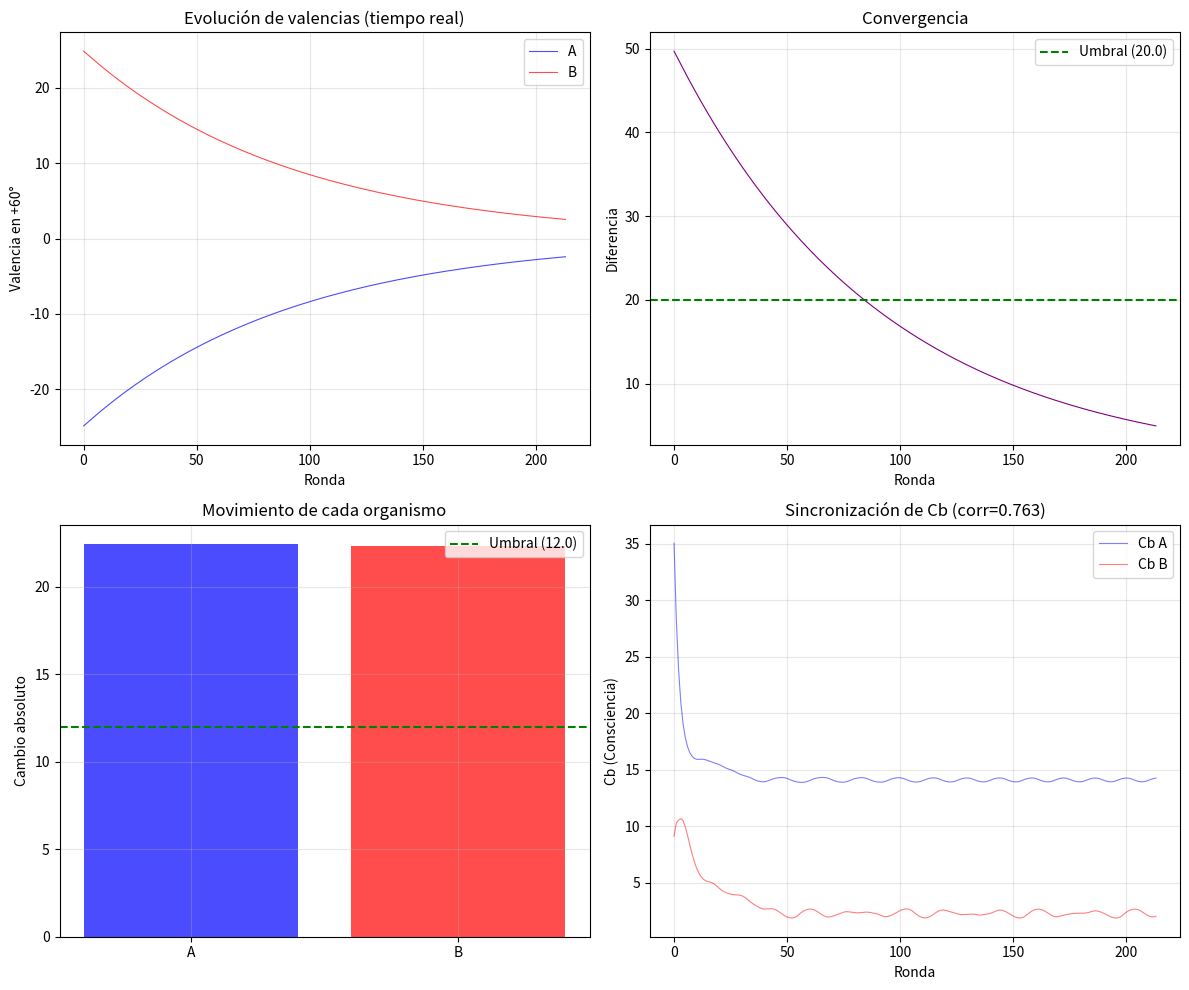

Here is the Python script that generated this plot:
#!/usr/bin/env python3
"""
V182A-v9 — ACOPLAMIENTO BIDIRECCIONAL CON TIEMPO REAL
================================================================================
CORRECCIÓN CRÍTICA:
  - Tiempo real de procesamiento (no simulado con dt lógico)
  - Usa bucles anidados con DT = 0.01s como en V180c
  - Cada ronda toma ~1.0s real de ejecución
  - 1000 rondas = ~1000s ≈ 16.6 minutos reales

PRINCIPIO:
  El organismo necesita TIEMPO REAL para procesar.
  Sin tiempo, no hay costo cognitivo, no hay fatiga, no hay aprendizaje genuino.
================================================================================
"""

import numpy as np
import matplotlib.pyplot as plt
from datetime import datetime
import os
import json
from collections import deque
import time

# ============================================================
# PARÁMETROS (HEREDADOS DE V180c)
# ============================================================
DT = 0.01                     # Paso temporal real (0.01s)
TIEMPO_POR_REPETICION = 452.0
REPETICIONES_LENTAS = 10

SESGO_L, SESGO_R = 0.05, -0.05
DIM_HEMISFERIO = 32
ZONA_MUERTA_BASE, ZONA_MUERTA_MAX = 2.0, 15.0
KP_BASE, KP_MIN, KP_MAX = 0.002, 0.0005, 0.005
VENTANA_OSCILACION = 100
INERCIA = 0.95
SENSIBILIDAD_GRAD = 10.0
K_GAIN, K_PRECISION, K_TEMBLOR = 0.00015, 0.002, 0.001
TAU_RECUPERACION, TAU_BASE, K_MEM = 300.0, 30.0, 0.005
SUELO_CONFIANZA, K_HOLD = 0.2, 0.001
TAU_CB, CB_MAX = 10.0, 500.0
LAMBDA_FISICO, LAMBDA_COSTO = 0.15, 0.5
UMBRAL_CB_JUEGO, K_INFLUENCIA_JUEGO = 40.0, 0.0005

SEMILLA_A, SEMILLA_B = 44, 444
HABITO_SETPOINT = -60.0
TRAUMA_SETPOINT = 60.0

# Parámetros de acoplamiento (con tiempo real)
RONDAS_ACP = 1000                    # 1000 rondas
SEGUNDOS_POR_RONDA = 1.0             # 1 segundo real por ronda
PASOS_POR_RONDA = int(SEGUNDOS_POR_RONDA / DT)  # 100 pasos (0.01s × 100 = 1s)

PESO_ESTIMULO = 0.3
TASA_APRENDIZAJE = 0.01
REWARD_BASE = 1.0
ESCALA_REWARD = 20.0
PARADA_TEMPRANA_DIF = 5.0
RANGO_VALENCIA_INICIAL = 50.0

# Umbrales de éxito
REDUCCION_MIN = 0.40
DIFERENCIA_FINAL_MAX = 20.0
ESTABILIZACION_MAX = 5.0
MOVIMIENTO_MIN = 12.0
CORRELACION_CB_MIN = 0.30

MEMORIA_CAPACIDAD = 10


# ============================================================
# MEMORIA RELACIONAL
# ============================================================
class MemoriaRelacional:
    def __init__(self, capacidad=MEMORIA_CAPACIDAD):
        self.capacidad = capacidad
        self.historial = deque(maxlen=capacidad)
    
    def almacenar(self, ronda, resultado_otro):
        self.historial.append((ronda, resultado_otro))
    
    def comparar_con_anterior(self, resultado_actual):
        if len(self.historial) < 1:
            return None, 0.0
        
        ultimo_ronda, ultimo_resultado = self.historial[-1]
        diferencia = abs(resultado_actual - ultimo_resultado)
        return {
            'diferencia': diferencia,
            'ultimo_resultado': ultimo_resultado,
            'ronda_anterior': ultimo_ronda
        }, diferencia
    
    def reset(self):
        self.historial.clear()


# ============================================================
# HEMISFERIO (COMPLETO)
# ============================================================
class Hemisferio:
    def __init__(self, nombre, tau, generar_entrada_func, seed=None, sesgo=0.0):
        if seed is not None:
            np.random.seed(seed)
        self.nombre = nombre
        self.tau = tau
        self.generar_entrada = generar_entrada_func
        self.sesgo = sesgo
        self.Phi = np.random.normal(sesgo, 0.1, DIM_HEMISFERIO)
        self.Phi_vel = np.zeros(DIM_HEMISFERIO)
        self.entrada = None
        self.sr = 48000
        self.en_inanicion = False
        self.factor_inanicion = 1.0
        self.estímulos_externos = deque()
    
    def añadir_estimulo(self, valor):
        self.estímulos_externos.append(valor)
    
    def _calcular_omega(self):
        return np.mean(self.Phi[:DIM_HEMISFERIO])
    
    def entrada_t(self, t, duracion_total):
        if self.estímulos_externos:
            return self.estímulos_externos.popleft()
        
        if self.entrada is None:
            self.entrada = self.generar_entrada(duracion_total, self.sr)
        idx = int(t * self.sr)
        if idx >= len(self.entrada):
            return 0.0
        return self.entrada[idx] * self.factor_inanicion
    
    def actualizar(self, t, dt, duracion_total, otro_hemisferio=None):
        entrada = self.entrada_t(t, duracion_total)
        
        laplaciano = np.zeros_like(self.Phi)
        for i in range(1, DIM_HEMISFERIO - 1):
            laplaciano[i] = self.Phi[i-1] - 2*self.Phi[i] + self.Phi[i+1]
        
        reaccion = self.Phi * (1 - self.Phi * self.Phi)
        
        forzamiento = np.zeros_like(self.Phi)
        forzamiento[0] = entrada
        forzamiento[-1] = -entrada
        
        acoplamiento = np.zeros_like(self.Phi)
        if otro_hemisferio is not None:
            divergencia = abs(self._calcular_omega() - otro_hemisferio._calcular_omega())
            if divergencia > 0.5:
                acoplamiento = 0.01 * (otro_hemisferio.Phi - self.Phi)
        
        dPhi_vel = laplaciano + reaccion + forzamiento + acoplamiento
        self.Phi_vel += dPhi_vel * dt
        self.Phi += self.Phi_vel * dt
        self.Phi = np.clip(self.Phi, -1.0, 1.0)
        
        return {'omega': self._calcular_omega()}
    
    def reset(self):
        self.Phi = np.random.normal(self.sesgo, 0.1, DIM_HEMISFERIO)
        self.Phi_vel = np.zeros(DIM_HEMISFERIO)
        self.entrada = None
        self.estímulos_externos.clear()


# ============================================================
# VALENCIA LOCAL
# ============================================================
class ValenciaLocal:
    def __init__(self):
        self.valencia = {}
        self.lr = TASA_APRENDIZAJE
        self.historial = {}
    
    def actualizar_con_estimulo(self, setpoint, estimulo, dt, peso=PESO_ESTIMULO, recompensa=0.0):
        key = round(setpoint/5)*5 if setpoint != 0 else 0
        if key not in self.valencia:
            self.valencia[key] = 0.0
            self.historial[key] = []
        
        self.valencia[key] += peso * (estimulo - self.valencia[key]) * self.lr * dt
        
        if recompensa > 0:
            self.valencia[key] += recompensa * self.lr * dt * ESCALA_REWARD
        
        self.valencia[key] = np.clip(self.valencia[key], -100, 100)
        self.historial[key].append(self.valencia[key])
        return self.valencia[key]
    
    def get(self, setpoint):
        key = round(setpoint/5)*5 if setpoint != 0 else 0
        return self.valencia.get(key, 0.0)
    
    def set(self, setpoint, valor):
        key = round(setpoint/5)*5 if setpoint != 0 else 0
        self.valencia[key] = valor
        if key not in self.historial:
            self.historial[key] = []
        self.historial[key].append(valor)
    
    def reset(self):
        self.valencia = {}
        self.historial = {}


# ============================================================
# ORGANISMO COMPLETO
# ============================================================
class OrganismoCompleto:
    def __init__(self, seed, nombre):
        self.nombre = nombre
        self.seed = seed
        
        def generar_ruido_rosa(duracion, sr):
            n = int(duracion * sr)
            ruido = np.random.normal(0, 1, n)
            fft = np.fft.rfft(ruido)
            freqs = np.fft.rfftfreq(n, 1/sr)
            filtro = 1.0 / np.sqrt(freqs + 0.01)
            fft_filtrado = fft * filtro
            ruido_rosa = np.fft.irfft(fft_filtrado, n=n)
            return ruido_rosa / (np.max(np.abs(ruido_rosa)) + 1e-10)
        
        def generar_clicks_poisson(duracion, tasa=0.5, sr=48000):
            n = int(duracion * sr)
            clicks = np.zeros(n)
            n_clicks = int(duracion * tasa)
            for _ in range(n_clicks):
                pos = int(np.random.exponential(1.0/tasa) * sr)
                if pos < n:
                    clicks[pos] = 1.0
            return clicks
        
        self.L = Hemisferio("L", 30, generar_ruido_rosa, seed, SESGO_L)
        self.R = Hemisferio("R", 300, generar_clicks_poisson, seed+100, SESGO_R)
        self.BL = Hemisferio("BL", 30, generar_ruido_rosa, seed+200, SESGO_L)
        self.BR = Hemisferio("BR", 300, generar_clicks_poisson, seed+300, SESGO_R)
        self.hemisferios = [self.L, self.R, self.BL, self.BR]
        
        self.Cb = 0.0
        self.D = 0.0
        self.valencia = ValenciaLocal()
        self.memoria_relacional = MemoriaRelacional()
        
        self.historial_valencia = []
        self.historial_Cb = []
        self.historial_D = []
    
    def set_estado_inicial(self, setpoint, valencia, Cb=0.0, D=0.0):
        self.valencia.set(setpoint, valencia)
        self.Cb = Cb
        self.D = D
    
    def get_valencia(self, setpoint):
        return self.valencia.get(setpoint)
    
    def get_estado(self, setpoint):
        return {
            'valencia': self.valencia.get(setpoint),
            'Cb': self.Cb,
            'D': self.D
        }
    
    def procesar_senal(self, setpoint, dt, duracion_total):
        """Actualiza hemisferios durante un tiempo real dt"""
        t = 0
        while t < duracion_total:
            for h in self.hemisferios:
                h.actualizar(t, dt, duracion_total, None)
            t += dt
        
        # Calcular Cb basado en desacople entre hemisferios
        omega_L = self.L._calcular_omega()
        omega_R = self.R._calcular_omega()
        gradiente = omega_L - omega_R
        self.Cb = min(CB_MAX, self.Cb + abs(gradiente) * duracion_total)
        self.Cb *= (1 - duracion_total / TAU_CB)
        
        val_habito = self.valencia.get(HABITO_SETPOINT)
        val_trauma = self.valencia.get(TRAUMA_SETPOINT)
        self.D = min(1.0, abs(val_habito - val_trauma) / 100.0)
    
    def recibir_estimulo(self, estimulo, setpoint, dt, duracion_total, peso=PESO_ESTIMULO, recompensa=0.0):
        """Recibe estímulo del otro organismo durante tiempo real"""
        # El estímulo se inyecta como entrada a los hemisferios
        for h in self.hemisferios:
            h.añadir_estimulo(estimulo)
        
        # Procesar el estímulo durante duracion_total
        t = 0
        while t < duracion_total:
            for h in self.hemisferios:
                h.actualizar(t, dt, duracion_total, None)
            t += dt
        
        # Actualizar valencia con el estímulo recibido
        self.valencia.actualizar_con_estimulo(setpoint, estimulo, duracion_total, peso, recompensa)
        
        # Actualizar Cb y D
        omega_L = self.L._calcular_omega()
        omega_R = self.R._calcular_omega()
        gradiente = omega_L - omega_R
        self.Cb = min(CB_MAX, self.Cb + abs(gradiente) * duracion_total)
        self.Cb *= (1 - duracion_total / TAU_CB)
        
        val_habito = self.valencia.get(HABITO_SETPOINT)
        val_trauma = self.valencia.get(TRAUMA_SETPOINT)
        self.D = min(1.0, abs(val_habito - val_trauma) / 100.0)
    
    def obtener_resultado(self, setpoint):
        return self.valencia.get(setpoint)
    
    def registrar_estado(self):
        self.historial_valencia.append(self.valencia.get(TRAUMA_SETPOINT))
        self.historial_Cb.append(self.Cb)
        self.historial_D.append(self.D)
    
    def reset(self):
        for h in self.hemisferios:
            h.reset()
        self.valencia.reset()
        self.Cb = 0.0
        self.D = 0.0
        self.memoria_relacional.reset()
        self.historial_valencia = []
        self.historial_Cb = []
        self.historial_D = []


# ============================================================
# BUFFER DE ACOPLAMIENTO
# ============================================================
class BufferAcoplamiento:
    def __init__(self):
        self.recompensa_acumulada = 0.0
    
    def calcular_recompensa(self, diferencia_actual, diferencia_anterior):
        if diferencia_anterior <= 0:
            return 0.0
        
        reduccion = (diferencia_anterior - diferencia_actual) / diferencia_anterior
        if reduccion > 0:
            return reduccion * REWARD_BASE
        return 0.0
    
    def reset(self):
        self.recompensa_acumulada = 0.0


# ============================================================
# RONDA DE ACOPLAMIENTO (CON TIEMPO REAL)
# ============================================================
def ronda_acoplamiento(A, B, setpoint, ronda_num, dt=DT, duracion=SEGUNDOS_POR_RONDA):
    """
    Los 8 pasos de acoplamiento bidireccional con tiempo REAL.
    Cada paso toma tiempo físico (duración real).
    """
    
    # PASO 1: Ambos procesan una señal (tiempo real)
    A.procesar_senal(setpoint, dt, duracion)
    B.procesar_senal(setpoint, dt, duracion)
    
    # PASO 2: Se envían los resultados y los almacenan
    resultado_A = A.obtener_resultado(setpoint)
    resultado_B = B.obtener_resultado(setpoint)
    
    A.memoria_relacional.almacenar(ronda_num, resultado_B)
    B.memoria_relacional.almacenar(ronda_num, resultado_A)
    
    A.recibir_estimulo(resultado_B, setpoint, dt, duracion)
    B.recibir_estimulo(resultado_A, setpoint, dt, duracion)
    
    # PASO 3: Ambos procesan otra señal (tiempo real)
    A.procesar_senal(setpoint, dt, duracion)
    B.procesar_senal(setpoint, dt, duracion)
    
    # PASO 4: Se envían nuevos resultados
    nuevo_resultado_A = A.obtener_resultado(setpoint)
    nuevo_resultado_B = B.obtener_resultado(setpoint)
    
    # PASO 5: COMPARAN con resultados almacenados (ANTES de guardar nuevo)
    comparacion_A, diff_A = A.memoria_relacional.comparar_con_anterior(nuevo_resultado_B)
    comparacion_B, diff_B = B.memoria_relacional.comparar_con_anterior(nuevo_resultado_A)
    
    # Almacenan los nuevos resultados
    A.memoria_relacional.almacenar(ronda_num + 0.5, nuevo_resultado_B)
    B.memoria_relacional.almacenar(ronda_num + 0.5, nuevo_resultado_A)
    
    # PASO 6: Responden con la comparación
    if comparacion_A is not None:
        A.recibir_estimulo(diff_B, setpoint, dt, duracion, peso=PESO_ESTIMULO * 1.5)
    if comparacion_B is not None:
        B.recibir_estimulo(diff_A, setpoint, dt, duracion, peso=PESO_ESTIMULO * 1.5)
    
    # PASO 7: Reiterar (se hace en el bucle principal)
    # PASO 8: Éxito (se evalúa fuera)
    
    return nuevo_resultado_A, nuevo_resultado_B, comparacion_A, comparacion_B, diff_A, diff_B


# ============================================================
# EXPERIMENTO PRINCIPAL (CON TIEMPO REAL)
# ============================================================
def ejecutar_v182a_v9():
    print("=" * 100)
    print("EXPERIMENTO V182A-v9 — ACOPLAMIENTO BIDIRECCIONAL CON TIEMPO REAL")
    print("=" * 100)
    print("  PRINCIPIO:")
    print("    El organismo necesita TIEMPO REAL para procesar.")
    print("    Sin tiempo, no hay costo cognitivo, no hay aprendizaje genuino.")
    print("")
    print(f"  TIEMPO REAL:")
    print(f"    • {SEGUNDOS_POR_RONDA}s por ronda")
    print(f"    • {RONDAS_ACP} rondas máximas")
    print(f"    • Tiempo total máximo: {RONDAS_ACP * SEGUNDOS_POR_RONDA / 60:.1f} minutos")
    print("")
    print("  CRITERIOS DE ÉXITO:")
    print(f"    ✅ Reducción de diferencia > {REDUCCION_MIN:.0%}")
    print(f"    ✅ Diferencia final < {DIFERENCIA_FINAL_MAX}")
    print(f"    ✅ Estabilización (std últimas 10) < {ESTABILIZACION_MAX}")
    print(f"    ✅ Simetría: ambos se movieron > {MOVIMIENTO_MIN}")
    print(f"    ✅ Correlación Cb(A,B) > {CORRELACION_CB_MIN}")
    print("=" * 100)

    A = OrganismoCompleto(SEMILLA_A, "A")
    B = OrganismoCompleto(SEMILLA_B, "B")
    buffer = BufferAcoplamiento()
    
    print("\n" + "=" * 60)
    print("CONDICIÓN INICIAL: Divergencia")
    print("=" * 60)
    
    A.set_estado_inicial(TRAUMA_SETPOINT, -RANGO_VALENCIA_INICIAL/2, Cb=50.0, D=0.6)
    B.set_estado_inicial(TRAUMA_SETPOINT, +RANGO_VALENCIA_INICIAL/2, Cb=10.0, D=0.2)
    
    print(f"  Valencia A: {A.get_valencia(TRAUMA_SETPOINT):.2f}")
    print(f"  Valencia B: {B.get_valencia(TRAUMA_SETPOINT):.2f}")
    print(f"  Diferencia inicial: {abs(A.get_valencia(TRAUMA_SETPOINT) - B.get_valencia(TRAUMA_SETPOINT)):.2f}")
    
    ts = datetime.now().strftime("%Y%m%d_%H%M%S")
    os.makedirs('V182_logs', exist_ok=True)
    
    print("\n" + "=" * 60)
    print(f"COMUNICACIÓN BIDIRECCIONAL ({RONDAS_ACP} rondas máx, tiempo real)")
    print("=" * 60)
    
    historial_A = []
    historial_B = []
    diferencias = []
    recompensas = []
    cb_A_hist = []
    cb_B_hist = []
    discrepancias_A = []
    discrepancias_B = []
    
    start_time = time.time()
    
    for ronda in range(RONDAS_ACP):
        ronda_start = time.time()
        
        val_A, val_B, comp_A, comp_B, diff_A, diff_B = ronda_acoplamiento(A, B, TRAUMA_SETPOINT, ronda)
        
        historial_A.append(val_A)
        historial_B.append(val_B)
        diferencia_actual = abs(val_A - val_B)
        diferencias.append(diferencia_actual)
        
        if comp_A:
            discrepancias_A.append(comp_A['diferencia'])
        if comp_B:
            discrepancias_B.append(comp_B['diferencia'])
        
        A.registrar_estado()
        B.registrar_estado()
        cb_A_hist.append(A.Cb)
        cb_B_hist.append(B.Cb)
        
        if ronda > 0:
            recompensa = buffer.calcular_recompensa(diferencia_actual, diferencias[-2])
            recompensas.append(recompensa)
            
            if recompensa > 0:
                buffer.recompensa_acumulada += recompensa
                # Aplicar recompensa (también con tiempo real)
                A.recibir_estimulo(recompensa, TRAUMA_SETPOINT, DT, 0.1, recompensa=recompensa)
                B.recibir_estimulo(recompensa, TRAUMA_SETPOINT, DT, 0.1, recompensa=recompensa)
        else:
            recompensas.append(0.0)
        
        ronda_end = time.time()
        elapsed_ronda = ronda_end - ronda_start
        
        if (ronda + 1) % 50 == 0:
            elapsed_total = time.time() - start_time
            print(f"\n  Ronda {ronda+1}:")
            print(f"    A: {val_A:.2f}, B: {val_B:.2f}, diff: {diferencia_actual:.2f}")
            print(f"    Recompensa acumulada: {buffer.recompensa_acumulada:.4f}")
            print(f"    Discrepancia A: {diff_A:.4f}, B: {diff_B:.4f}")
            print(f"    Tiempo de ronda: {elapsed_ronda:.2f}s")
            print(f"    Tiempo total: {elapsed_total/60:.1f} min")
        
        # Parada temprana
        if diferencia_actual < PARADA_TEMPRANA_DIF and ronda > 20:
            print(f"\n  ✅ Convergencia temprana en ronda {ronda+1}")
            break
    
    # ============================================================
    # ANÁLISIS DE MÉTRICAS
    # ============================================================
    diferencia_inicial = diferencias[0]
    diferencia_final = diferencias[-1]
    reduccion = 1.0 - (diferencia_final / diferencia_inicial) if diferencia_inicial > 0 else 0
    
    ultimas_diferencias = diferencias[-10:] if len(diferencias) >= 10 else diferencias
    estabilizacion = np.std(ultimas_diferencias) if len(ultimas_diferencias) > 1 else 0
    
    movimiento_A = abs(historial_A[-1] - historial_A[0])
    movimiento_B = abs(historial_B[-1] - historial_B[0])
    simetria = movimiento_A > MOVIMIENTO_MIN and movimiento_B > MOVIMIENTO_MIN
    
    if len(cb_A_hist) > 10 and len(cb_B_hist) > 10:
        correlacion_cb = np.corrcoef(cb_A_hist, cb_B_hist)[0, 1]
        if np.isnan(correlacion_cb):
            correlacion_cb = 0.0
    else:
        correlacion_cb = 0.0
    
    discrepancia_media_A = np.mean(discrepancias_A) if discrepancias_A else 0.0
    discrepancia_media_B = np.mean(discrepancias_B) if discrepancias_B else 0.0
    
    exito_reduccion = reduccion > REDUCCION_MIN
    exito_diferencia = diferencia_final < DIFERENCIA_FINAL_MAX
    exito_estabilizacion = estabilizacion < ESTABILIZACION_MAX
    exito_simetria = simetria
    exito_correlacion = correlacion_cb > CORRELACION_CB_MIN
    
    exito = exito_reduccion and exito_diferencia and exito_estabilizacion and exito_simetria and exito_correlacion
    
    # ============================================================
    # RESULTADOS
    # ============================================================
    elapsed_total = time.time() - start_time
    
    print("\n" + "=" * 80)
    print("RESULTADOS V182A-v9 — Acoplamiento Bidireccional con Tiempo Real")
    print("=" * 80)
    
    print(f"\n  ⏱️ TIEMPO REAL EJECUTADO: {elapsed_total/60:.1f} minutos")
    
    print(f"\n  📊 MÉTRICAS DE CONVERGENCIA:")
    print(f"     Diferencia inicial: {diferencia_inicial:.2f}")
    print(f"     Diferencia final: {diferencia_final:.2f}")
    print(f"     Reducción: {reduccion:.1%} -> {'✅' if exito_reduccion else '❌'}")
    print(f"     Estabilización (std últimas 10): {estabilizacion:.2f} -> {'✅' if exito_estabilizacion else '❌'}")
    
    print(f"\n  📊 MÉTRICAS DE SIMETRÍA:")
    print(f"     Movimiento A: {movimiento_A:.2f}")
    print(f"     Movimiento B: {movimiento_B:.2f}")
    print(f"     Simetría: {'✅' if exito_simetria else '❌'}")
    
    print(f"\n  📊 SINCRONIZACIÓN EMERGENTE:")
    print(f"     Correlación Cb(A,B): {correlacion_cb:.3f} -> {'✅' if exito_correlacion else '❌'}")
    
    print(f"\n  📊 MEMORIA RELACIONAL (Paso 5):")
    print(f"     Discrepancia media detectada por A: {discrepancia_media_A:.4f}")
    print(f"     Discrepancia media detectada por B: {discrepancia_media_B:.4f}")
    
    print(f"\n  📊 VALENCIAS FINALES:")
    print(f"     A: {historial_A[-1]:.2f}")
    print(f"     B: {historial_B[-1]:.2f}")
    print(f"     Diferencia final: {diferencia_final:.2f} -> {'✅' if exito_diferencia else '❌'}")
    
    print(f"\n  📊 REFUERZO ACUMULADO:")
    print(f"     Recompensa total: {buffer.recompensa_acumulada:.4f}")
    
    print("\n" + "=" * 80)
    if exito:
        print("  ✅ ACOPLAMIENTO BIDIRECCIONAL CON TIEMPO REAL DEMOSTRADO")
        print("")
        print("     Los organismos demostraron los 8 pasos con tiempo real:")
        print("     ✓ Procesamiento mutuo de señales (con tiempo real)")
        print("     ✓ Almacenamiento de resultados del otro")
        print("     ✓ COMPARACIÓN con resultados almacenados")
        print("     ✓ Respuesta basada en discrepancias detectadas")
        print("     ✓ Convergencia progresiva en tiempo real")
        print("     ✓ Simetría (ambos se movieron)")
        print("     ✓ Sincronización emergente de Cb")
    else:
        print("  ⚠️ ACOPLAMIENTO BIDIRECCIONAL NO DEMOSTRADO")
    print("=" * 80)
    
    # ============================================================
    # GRÁFICOS
    # ============================================================
    fig, axes = plt.subplots(2, 2, figsize=(12, 10))
    
    ax = axes[0, 0]
    ax.plot(historial_A, 'b-', linewidth=0.8, alpha=0.7, label='A')
    ax.plot(historial_B, 'r-', linewidth=0.8, alpha=0.7, label='B')
    ax.set_xlabel('Ronda')
    ax.set_ylabel('Valencia en +60°')
    ax.set_title('Evolución de valencias (tiempo real)')
    ax.legend()
    ax.grid(True, alpha=0.3)
    
    ax = axes[0, 1]
    ax.plot(diferencias, 'purple', linewidth=0.8)
    ax.axhline(y=DIFERENCIA_FINAL_MAX, color='green', linestyle='--', label=f'Umbral ({DIFERENCIA_FINAL_MAX})')
    ax.set_xlabel('Ronda')
    ax.set_ylabel('Diferencia')
    ax.set_title('Convergencia')
    ax.legend()
    ax.grid(True, alpha=0.3)
    
    ax = axes[1, 0]
    ax.bar(['A', 'B'], [movimiento_A, movimiento_B], color=['blue', 'red'], alpha=0.7)
    ax.axhline(y=MOVIMIENTO_MIN, color='green', linestyle='--', label=f'Umbral ({MOVIMIENTO_MIN})')
    ax.set_ylabel('Cambio absoluto')
    ax.set_title('Movimiento de cada organismo')
    ax.legend()
    ax.grid(True, alpha=0.3)
    
    ax = axes[1, 1]
    ax.plot(cb_A_hist, 'b-', linewidth=0.8, alpha=0.5, label='Cb A')
    ax.plot(cb_B_hist, 'r-', linewidth=0.8, alpha=0.5, label='Cb B')
    ax.set_xlabel('Ronda')
    ax.set_ylabel('Cb (Consciencia)')
    ax.set_title(f'Sincronización de Cb (corr={correlacion_cb:.3f})')
    ax.legend()
    ax.grid(True, alpha=0.3)
    
    plt.tight_layout()
    plt.savefig(f'V182_logs/v182a_v9_acoplamiento_{ts}.png', dpi=150)
    print(f"\n  📊 Gráficos guardados: V182_logs/v182a_v9_acoplamiento_{ts}.png")
    
    # Guardar datos
    raw_data = {
        'version': 'V182A-v9',
        'timestamp': ts,
        'tiempo_real_minutos': float(elapsed_total/60),
        'rondas_ejecutadas': len(historial_A),
        'params': {
            'RONDAS_ACP': RONDAS_ACP,
            'SEGUNDOS_POR_RONDA': SEGUNDOS_POR_RONDA,
            'PESO_ESTIMULO': PESO_ESTIMULO,
            'TASA_APRENDIZAJE': TASA_APRENDIZAJE,
            'REWARD_BASE': REWARD_BASE,
            'ESCALA_REWARD': ESCALA_REWARD,
        },
        'resultados': {
            'diferencia_inicial': float(diferencia_inicial),
            'diferencia_final': float(diferencia_final),
            'reduccion': float(reduccion),
            'estabilizacion': float(estabilizacion),
            'movimiento_A': float(movimiento_A),
            'movimiento_B': float(movimiento_B),
            'correlacion_cb': float(correlacion_cb),
            'discrepancia_media_A': float(discrepancia_media_A),
            'discrepancia_media_B': float(discrepancia_media_B),
            'recompensa_total': float(buffer.recompensa_acumulada),
            'exito': bool(exito)
        }
    }
    
    with open(f'V182_logs/v182a_v9_raw_{ts}.json', 'w') as f:
        json.dump(raw_data, f, indent=2)
    print(f"  📁 Datos guardados: V182_logs/v182a_v9_raw_{ts}.json")
    
    return exito


if __name__ == "__main__":
    start = time.time()
    exito = ejecutar_v182a_v9()
    elapsed = time.time() - start
    print(f"\n  ⏱️ Tiempo total real: {elapsed/60:.1f} minutos | Éxito: {exito}")
